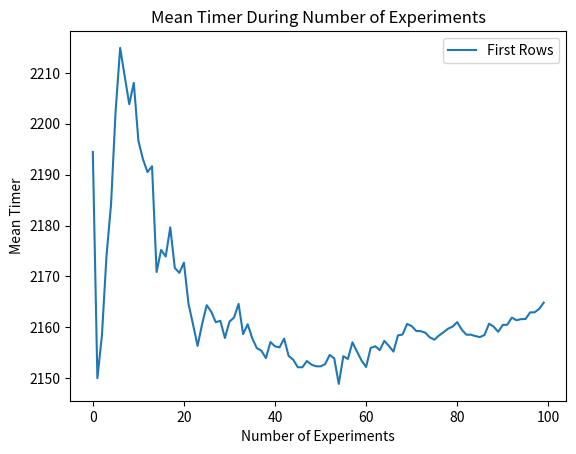

Source code (Python):
import numpy as np
import random
import matplotlib.pyplot as plt

class Passenger:
    def __init__(self, row, seat):
        self.row = row
        self.seat = seat
        self.blocking_passengers = 0  # Number of passengers blocking the way
        self.time_to_seat = 0         # Total time taken to sit down
    
    def store_bag_time(self):
        """Time to store bag in the overhead compartment (exponentially distributed with a mean of 5 minutes)"""
        return np.random.exponential(5)
    
    def pass_blockers_time(self):
        """Time to pass blocking passengers (exponentially distributed with mean + 1 per blocking passenger)"""
        mean_time = 1 + self.blocking_passengers
        return np.random.exponential(mean_time)
    
    def settle_in_seat(self):
        """Simulates the process of the passenger taking their seat."""
        bag_time = self.store_bag_time()
        passing_time = self.pass_blockers_time()
        self.time_to_seat = bag_time + passing_time
        return self.time_to_seat

class Plane:
    def __init__(self):
        self.passengers = []
        self.seated_passengers = set()  # Tracks which passengers are already seated
    
    def generate_passengers(self):
        """Generate a list of 300 passengers with seat assignments in rows 1-50 and seats A-F."""
        seats = ['A', 'B', 'C', 'D', 'E', 'F']
        for row in range(1, 51):  # Rows 1 to 50
            for seat in seats:    # Seats A to F
                passenger = Passenger(row, seat)
                self.add_passenger(passenger)
    
    def add_passenger(self, passenger):
        self.passengers.append(passenger)
    
    def ascending_boarding(self):
        """Board passengers in ascending order of rows, with random seat order in each row."""
        self.passengers.sort(key=lambda p: p.row)
        self._shuffle_seats_within_rows()
    
    def _shuffle_seats_within_rows(self):
        """Shuffles the seat order within each row while maintaining row order."""
        current_row = None
        row_group = []
        shuffled_passengers = []
        
        # Shuffle passengers within the same row
        for passenger in self.passengers:
            if passenger.row != current_row:
                if row_group:
                    random.shuffle(row_group)
                    shuffled_passengers.extend(row_group)
                current_row = passenger.row
                row_group = [passenger]
            else:
                row_group.append(passenger)
        
        if row_group:
            random.shuffle(row_group)
            shuffled_passengers.extend(row_group)
        
        self.passengers = shuffled_passengers
    
    def board_passengers(self):
        """Simulates the boarding process for all passengers."""
        total_boarding_time = 0
        self.seated_passengers = set()  # Reset seated passengers each time
        
        for passenger in self.passengers:
            # Check for passengers already seated in the same row and blocking the way
            blocking_passengers = sum(
                1 for p in self.seated_passengers if p.row == passenger.row and p.seat < passenger.seat
            )
            passenger.blocking_passengers = blocking_passengers
            
            # The passenger settles in their seat
            time_to_seat = passenger.settle_in_seat()
            total_boarding_time += time_to_seat
            
            # Mark this passenger as seated
            self.seated_passengers.add(passenger)
        
        return total_boarding_time

# Function to run the Ascending Boarding simulation 100 times and plot the results
def run_ascending_boarding_simulations(num_experiments=100):
    ascending_times = []
    
    for _ in range(num_experiments):
        # Ascending Boarding
        plane = Plane()
        plane.generate_passengers()
        plane.ascending_boarding()
        ascending_times.append(plane.board_passengers())
    
    # Convert list to NumPy array for easier manipulation
    ascending_times = np.array(ascending_times)
    
    # Calculate running mean
    ascending_mean = np.cumsum(ascending_times) / np.arange(1, num_experiments + 1)
    
    # Plot the results
    plt.plot(ascending_mean, label='First Rows')
    
    plt.title('Mean Timer During Number of Experiments')
    plt.xlabel('Number of Experiments')
    plt.ylabel('Mean Timer')
    plt.legend()
    plt.show()

# Run the Ascending Boarding simulation and plot the results
run_ascending_boarding_simulations(100)
